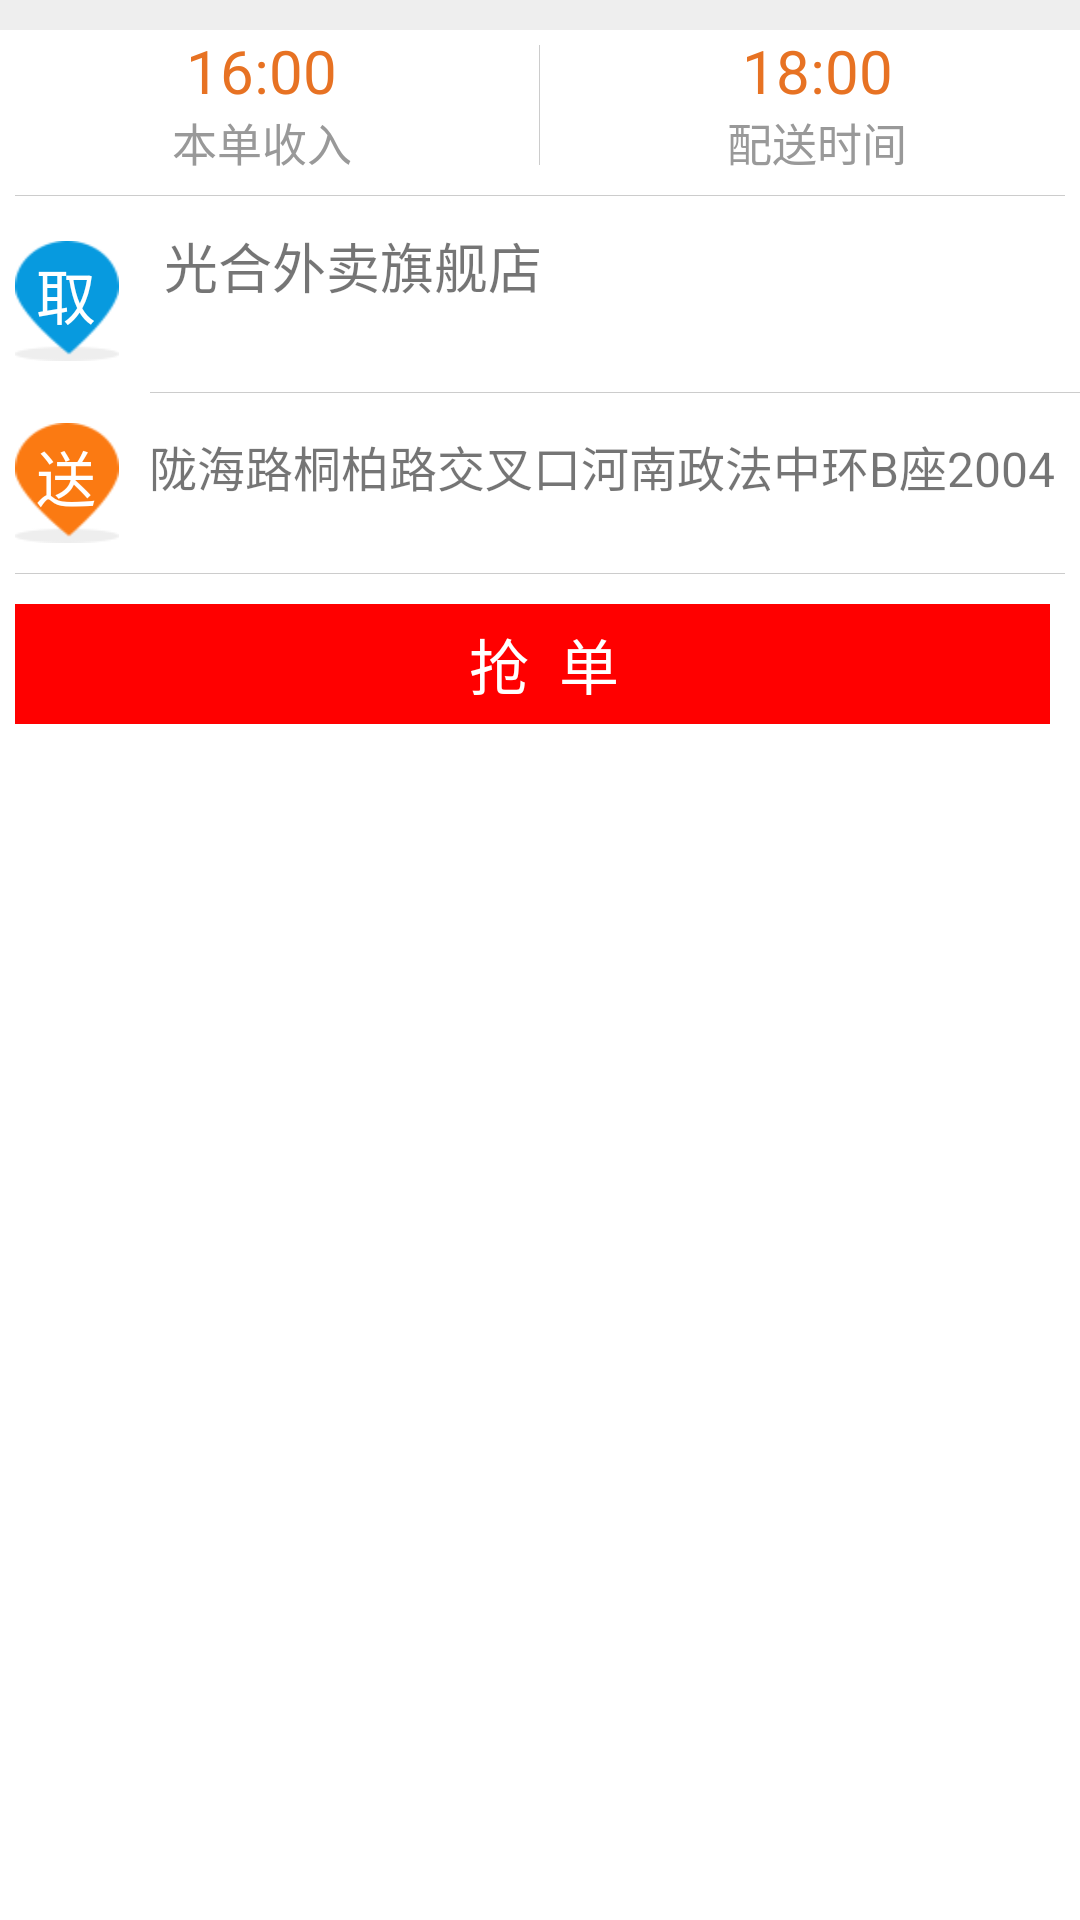

Write the Android layout XML for this screen, with the resource values it uses.
<!-- AndroidManifest.xml: application theme AppTheme.NoActionBar -->
<!-- res/layout/activity_orderitemnew.xml -->
<?xml version="1.0" encoding="utf-8"?>
<LinearLayout xmlns:android="http://schemas.android.com/apk/res/android"
    android:layout_width="fill_parent"
    android:layout_height="fill_parent"
    android:layout_margin="10.0dip"
    android:background="#ffffffff"
    android:orientation="vertical">

    <TextView
        android:layout_width="fill_parent"
        android:layout_height="10.0dip"
        android:background="#ffeeeeee" />

    <LinearLayout
        android:layout_width="fill_parent"
        android:layout_height="wrap_content"
        android:orientation="horizontal">

        <LinearLayout
            android:layout_width="wrap_content"
            android:layout_height="fill_parent"
            android:layout_weight="1.0"
            android:gravity="center"
            android:orientation="vertical">

            <TextView
                android:id="@id/creattime"
                android:layout_width="wrap_content"
                android:layout_height="25.0dip"
                android:gravity="center"
                android:text="16:00"
                android:textColor="#ffe77223"
                android:textSize="20.0sp" />

            <TextView
                android:layout_width="wrap_content"
                android:layout_height="25.0dip"
                android:gravity="center"
                android:text="本单收入"
                android:textColor="#ff999999"
                android:textSize="15.0sp" />
        </LinearLayout>

        <TextView
            android:layout_width="0.30000007dip"
            android:layout_height="fill_parent"
            android:layout_margin="5.0dip"
            android:background="#ffcccccc" />

        <LinearLayout
            android:layout_width="wrap_content"
            android:layout_height="fill_parent"
            android:layout_weight="1.0"
            android:gravity="center"
            android:orientation="vertical">

            <TextView
                android:id="@id/dotime"
                android:layout_width="wrap_content"
                android:layout_height="25.0dip"
                android:gravity="center"
                android:text="18:00"
                android:textColor="#ffe77223"
                android:textSize="20.0sp" />

            <TextView
                android:layout_width="wrap_content"
                android:layout_height="25.0dip"
                android:gravity="center"
                android:text="配送时间"
                android:textColor="#ff999999"
                android:textSize="15.0sp" />
        </LinearLayout>
    </LinearLayout>

    <TextView
        android:layout_width="fill_parent"
        android:layout_height="0.30000007dip"
        android:layout_margin="5.0dip"
        android:background="#ffcccccc" />

    <LinearLayout
        android:layout_width="fill_parent"
        android:layout_height="wrap_content"
        android:layout_marginTop="5.0dip"
        android:orientation="horizontal">

        <TextView
            android:layout_width="wrap_content"
            android:layout_height="40.0dip"
            android:layout_margin="5.0dip"
            android:background="@drawable/qu"
            android:paddingLeft="7.0dip"
            android:paddingTop="3.0dip"
            android:text="取"
            android:textColor="#ffffffff"
            android:textSize="20.0sp" />

        <LinearLayout
            android:layout_width="fill_parent"
            android:layout_height="wrap_content"
            android:layout_marginLeft="10.0dip"
            android:layout_weight="1.0"
            android:orientation="vertical">

            <LinearLayout
                android:layout_width="fill_parent"
                android:layout_height="wrap_content"
                android:orientation="horizontal">

                <TextView
                    android:id="@id/shopname"
                    android:layout_width="wrap_content"
                    android:layout_height="25.0dip"
                    android:gravity="center"
                    android:text="光合外卖旗舰店"
                    android:textSize="18.0sp" />

                <TextView
                    android:layout_width="0.0dip"
                    android:layout_height="25.0dip"
                    android:layout_weight="1.0" />

                <TextView
                    android:id="@id/run"
                    android:layout_width="wrap_content"
                    android:layout_height="wrap_content"
                    android:layout_marginRight="10.0dip"
                    android:background="@anim/grayshape2"
                    android:padding="5.0dip"
                    android:text="跑腿订单"
                    android:textColor="#ff2cc340"
                    android:textSize="15.0sp"
                    android:visibility="gone" />
            </LinearLayout>

            <TextView
                android:id="@id/shopaddress"
                android:layout_width="wrap_content"
                android:layout_height="wrap_content"
                android:layout_marginTop="5.0dip"
                android:text=" "
                android:textColor="#ff777777"
                android:textSize="15.0sp" />
        </LinearLayout>

        <TextView
            android:id="@id/disshop"
            android:layout_width="wrap_content"
            android:layout_height="wrap_content"
            android:layout_marginLeft="10.0dip"
            android:layout_marginTop="20.0dip"
            android:text="1.2km"
            android:textColor="#ffe77223"
            android:textSize="16.0sp"
            android:visibility="gone" />

        <TextView
            android:id="@id/take"
            android:layout_width="wrap_content"
            android:layout_height="wrap_content"
            android:layout_marginLeft="3.0dip"
            android:layout_marginRight="10.0dip"
            android:layout_marginTop="20.0dip"
            android:text="取货"
            android:textColor="#ff777777"
            android:textSize="15.0sp"
            android:visibility="gone" />
    </LinearLayout>

    <TextView
        android:layout_width="fill_parent"
        android:layout_height="0.30000007dip"
        android:layout_marginLeft="50.0dip"
        android:layout_marginTop="5.0dip"
        android:background="#ffcccccc" />

    <LinearLayout
        android:layout_width="fill_parent"
        android:layout_height="wrap_content"
        android:layout_marginTop="5.0dip"
        android:orientation="horizontal">

        <TextView
            android:layout_width="wrap_content"
            android:layout_height="40.0dip"
            android:layout_margin="5.0dip"
            android:background="@drawable/song"
            android:paddingLeft="7.0dip"
            android:paddingTop="3.0dip"
            android:text="送"
            android:textColor="#ffffffff"
            android:textSize="20.0sp" />

        <TextView
            android:id="@id/buyeraddress"
            android:layout_width="0.0dip"
            android:layout_height="wrap_content"
            android:layout_marginLeft="5.0dip"
            android:layout_weight="1.0"
            android:text="陇海路桐柏路交叉口河南政法中环B座2004"
            android:textSize="16.0sp" />

        <TextView
            android:id="@id/discus"
            android:layout_width="wrap_content"
            android:layout_height="wrap_content"
            android:layout_marginLeft="10.0dip"
            android:text="1.2km"
            android:textColor="#ffe77223"
            android:textSize="16.0sp"
            android:visibility="gone" />

        <TextView
            android:id="@id/send"
            android:layout_width="wrap_content"
            android:layout_height="wrap_content"
            android:layout_marginLeft="3.0dip"
            android:layout_marginRight="10.0dip"
            android:text="送货"
            android:textColor="#ff777777"
            android:textSize="15.0sp"
            android:visibility="gone" />
    </LinearLayout>

    <TextView
        android:layout_width="fill_parent"
        android:layout_height="0.30000007dip"
        android:layout_margin="5.0dip"
        android:background="#ffcccccc" />

    <LinearLayout
        android:layout_width="fill_parent"
        android:layout_height="wrap_content"
        android:gravity="center_vertical"
        android:paddingRight="5.0dip">

        <TextView
            android:id="@id/sure"
            android:layout_width="0.0dip"
            android:layout_height="40.0dip"
            android:layout_margin="5.0dip"
            android:layout_weight="1.0"
            android:background="#ffff0000"
            android:gravity="center"
            android:paddingLeft="8.0dip"
            android:text="抢  单"
            android:textColor="#ffffffff"
            android:textSize="20.0sp" />

        <TextView
            android:id="@id/sure2"
            android:layout_width="0.0dip"
            android:layout_height="40.0dip"
            android:layout_marginBottom="5.0dip"
            android:layout_marginLeft="5.0dip"
            android:layout_weight="1.0"
            android:background="@anim/pinkshape"
            android:gravity="center"
            android:text="联系商家"
            android:textColor="#ffffffff"
            android:textSize="18.0sp"
            android:visibility="gone" />

        <TextView
            android:id="@id/sure3"
            android:layout_width="0.0dip"
            android:layout_height="40.0dip"
            android:layout_marginBottom="5.0dip"
            android:layout_marginLeft="20.0dip"
            android:layout_weight="1.0"
            android:background="@anim/pinkshape2"
            android:gravity="center"
            android:paddingBottom="5.0dip"
            android:paddingTop="5.0dip"
            android:text="我已取货"
            android:textColor="#ffffffff"
            android:textSize="18.0sp"
            android:visibility="gone" />

        <TextView
            android:id="@id/sure4"
            android:layout_width="0.0dip"
            android:layout_height="40.0dip"
            android:layout_marginBottom="5.0dip"
            android:layout_marginLeft="5.0dip"
            android:layout_weight="1.0"
            android:background="@anim/pinkshape3"
            android:gravity="center"
            android:paddingBottom="5.0dip"
            android:paddingTop="5.0dip"
            android:text="联系顾客"
            android:textColor="#ffffffff"
            android:textSize="18.0sp"
            android:visibility="gone" />

        <TextView
            android:id="@id/sure5"
            android:layout_width="0.0dip"
            android:layout_height="40.0dip"
            android:layout_marginBottom="5.0dip"
            android:layout_marginLeft="20.0dip"
            android:layout_weight="1.0"
            android:background="@anim/pinkshape2"
            android:gravity="center"
            android:paddingBottom="5.0dip"
            android:paddingTop="5.0dip"
            android:text="我已送达"
            android:textColor="#ffffffff"
            android:textSize="18.0sp"
            android:visibility="gone" />
    </LinearLayout>
</LinearLayout>
<!-- resources referenced by this layout -->
<resources>
  <!-- drawable qu: png bitmap (drawable-hdpi-v4, 1294 bytes) -->
  <!-- drawable song: png bitmap (drawable-hdpi-v4, 1297 bytes) -->
  <style name="AppTheme.NoActionBar">
          <item name="windowActionBar">false</item>
          <item name="windowNoTitle">true</item>
      </style>
</resources>
